Run: headless pygame with SDL's dummy video driver; simulated clock (each Clock.tick advances the game by its frame time, no real sleeping); random seed 0; keys injected as events and as key.get_pressed() state; no mouse input.
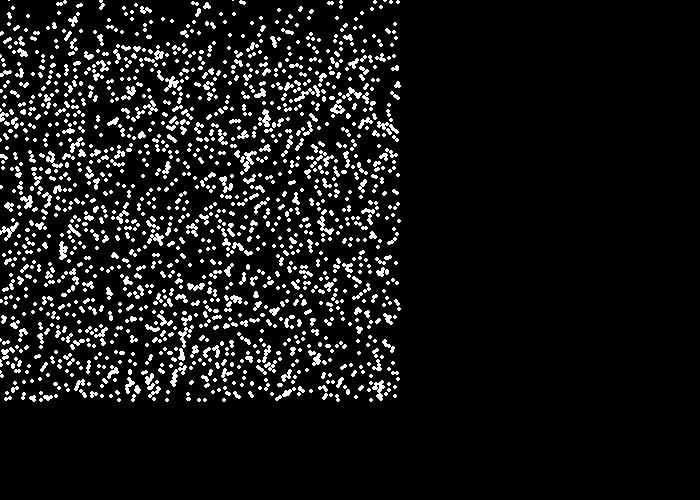
Frame 1 of 4 · flips 1–60 · no input
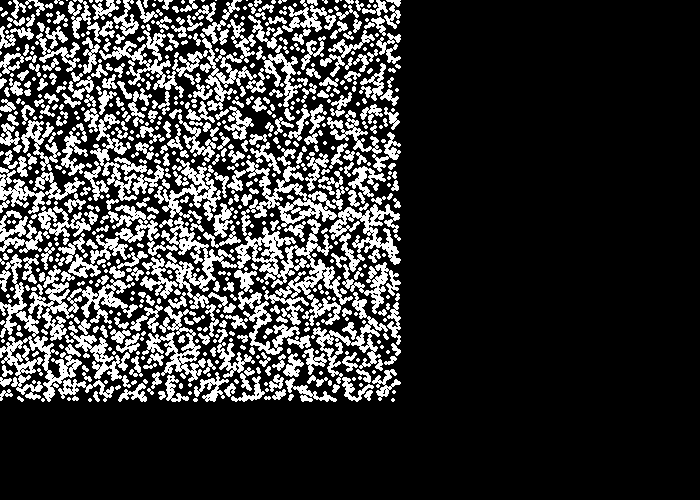
Frame 2 of 4 · flips 61–180 · tapped SPACE, RETURN · held RIGHT (→), D
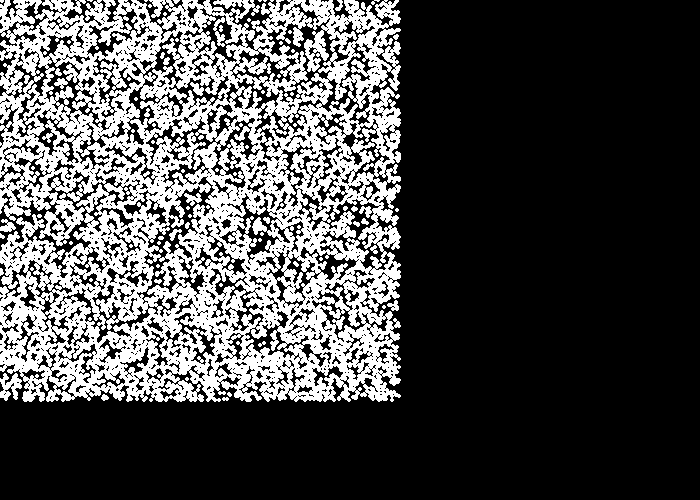
Frame 3 of 4 · flips 181–300 · held DOWN (↓), S
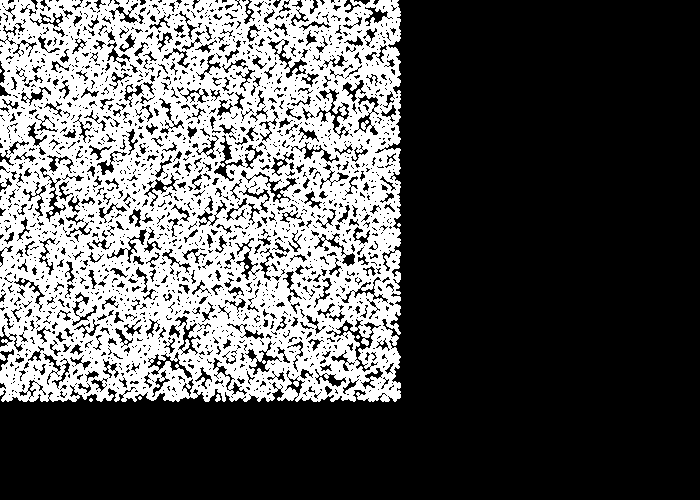
Frame 4 of 4 · flips 301–420 · held LEFT (←), A, UP (↑), W

The pygame program that drew these frames:


import pygame
import random
# Define some colors
BLACK = (0, 0, 0)
WHITE = (255, 255, 255)
GREEN = (0, 255, 0)
RED = (255, 0, 0)

pygame.init()

# Set the width and height of the screen [width, height]
size = (700, 500)
screen = pygame.display.set_mode(size)

pygame.display.set_caption("My Game")

# Loop until the user clicks the close button.
done = False

# Used to manage how fast the screen updates
clock = pygame.time.Clock()
snow_list = []

# -------- Main Program Loop -----------
while not done:
    # --- Main event loop
    for event in pygame.event.get():
        if event.type == pygame.QUIT:
            done = True

    # --- Game logic should go here
    
    # --- Screen-clearing code goes here

    # Here, we clear the screen to white. Don't put other drawing commands
    # above this, or they will be erased with this command.

    # If you want a background image, replace this clear with blit'ing the
    # background image.
    screen.fill(BLACK)

    # --- Drawing code should go here
    for i in range(50):
        x = random.randrange(0, 400)
        y = random.randrange(0, 400)
        snow_list.append([x, y])
    for i in range(len(snow_list)):
        pygame.draw.circle(screen, WHITE, snow_list[i], 2) 
        snow_list[i][1] += 1
        # If the snow flake has moved off the bottom of the screen
        if snow_list[i][1] > 400:
            # Reset it just above the top
            y = random.randrange(-50, -10)
            snow_list[i][1] = y
            # Give it a new x position
            x = random.randrange(0, 400)
            snow_list[i][0] = x    
    # --- Go ahead and update the screen with what we've drawn.
    pygame.display.flip()

    # --- Limit to 60 frames per second
    clock.tick(10000)

# Close the window and quit.
pygame.quit()
